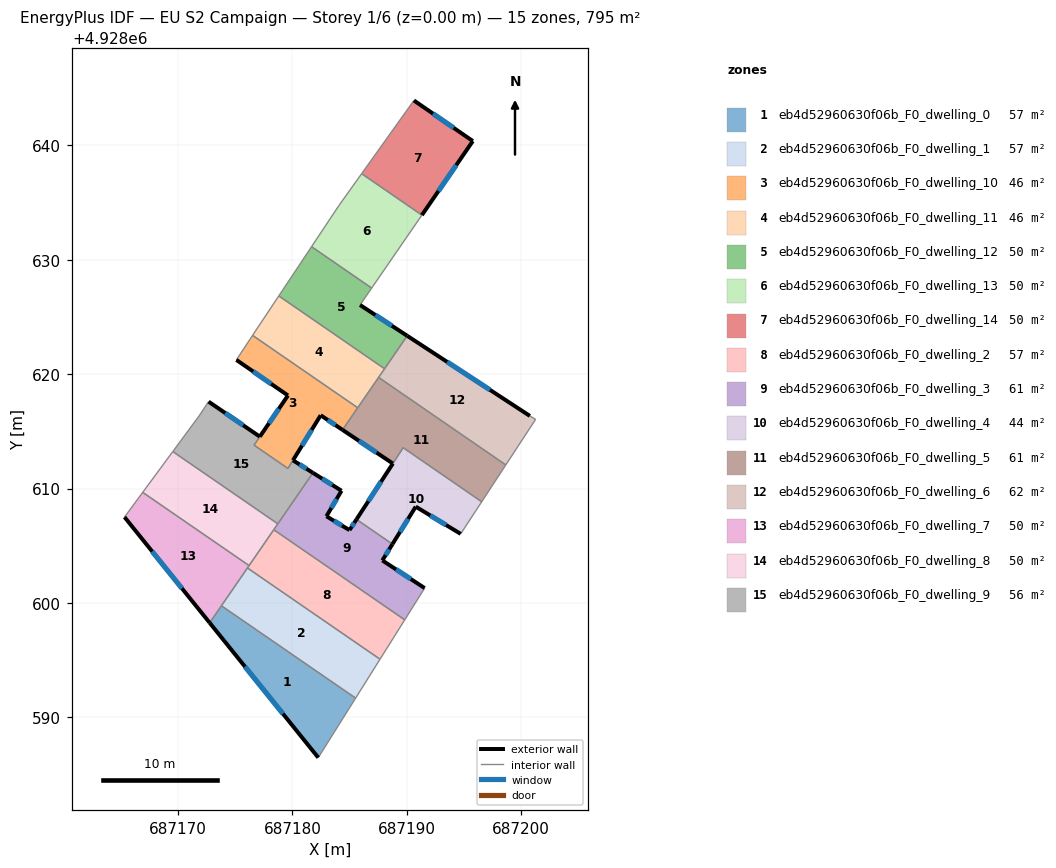
=== STOREY PLAN SPEC (per zone: floor XY polygon, exterior-wall plan segments, windows/doors) ===
zone 1: eb4d52960630f06b_F0_dwelling_0  (56.8 m²)
  floor: (687185.53, 4928591.68) (687182.26, 4928586.48) (687172.77, 4928598.26) (687173.80, 4928599.75)
  exterior wall: (687172.77, 4928598.26) – (687182.26, 4928586.48)  [15.1 m]
    window: (687175.86, 4928594.43) – (687179.17, 4928590.31)  [5.5 m²]
  interior walls: 3
zone 2: eb4d52960630f06b_F0_dwelling_1  (56.8 m²)
  floor: (687187.66, 4928595.08) (687185.53, 4928591.68) (687173.80, 4928599.75) (687176.07, 4928603.05)
  interior walls: 4
zone 3: eb4d52960630f06b_F0_dwelling_10  (46.4 m²)
  floor: (687185.71, 4928617.06) (687184.38, 4928615.13) (687182.47, 4928616.41) (687179.61, 4928611.75) (687176.65, 4928613.79) (687179.61, 4928618.13) (687175.10, 4928621.25) (687176.35, 4928623.14) (687176.52, 4928623.39)
  exterior wall: (687175.10, 4928621.25) – (687179.61, 4928618.13)  [5.5 m]
    window: (687176.57, 4928620.23) – (687178.15, 4928619.15)  [2.0 m²]
  exterior wall: (687182.47, 4928616.41) – (687184.38, 4928615.13)  [2.3 m]
    window: (687183.09, 4928615.99) – (687183.76, 4928615.54)  [0.8 m²]
  exterior wall: (687179.61, 4928618.13) – (687177.15, 4928614.53)  [4.4 m]
    window: (687178.81, 4928616.96) – (687177.95, 4928615.71)  [1.6 m²]
  exterior wall: (687180.05, 4928612.47) – (687182.47, 4928616.41)  [4.6 m]
    window: (687180.84, 4928613.75) – (687181.68, 4928615.12)  [1.7 m²]
  interior walls: 7
zone 4: eb4d52960630f06b_F0_dwelling_11  (46.3 m²)
  floor: (687188.06, 4928620.47) (687185.71, 4928617.06) (687176.52, 4928623.39) (687176.54, 4928623.42) (687178.81, 4928626.84)
  interior walls: 8
zone 5: eb4d52960630f06b_F0_dwelling_12  (49.7 m²)
  floor: (687186.93, 4928627.52) (687185.91, 4928626.04) (687190.04, 4928623.35) (687188.06, 4928620.47) (687178.81, 4928626.84) (687181.67, 4928631.14)
  exterior wall: (687190.04, 4928623.35) – (687185.91, 4928626.04)  [4.9 m]
    window: (687188.70, 4928624.23) – (687187.25, 4928625.17)  [1.8 m²]
  interior walls: 5
zone 6: eb4d52960630f06b_F0_dwelling_13  (49.7 m²)
  floor: (687191.32, 4928633.90) (687186.93, 4928627.52) (687181.67, 4928631.14) (687184.06, 4928634.73) (687186.05, 4928637.53)
  interior walls: 5
zone 7: eb4d52960630f06b_F0_dwelling_14  (49.7 m²)
  floor: (687195.77, 4928640.37) (687191.32, 4928633.90) (687186.05, 4928637.53) (687190.62, 4928643.92)
  exterior wall: (687195.77, 4928640.37) – (687190.62, 4928643.92)  [6.3 m]
    window: (687194.10, 4928641.53) – (687192.30, 4928642.77)  [2.3 m²]
  exterior wall: (687191.32, 4928633.90) – (687195.77, 4928640.37)  [7.9 m]
    window: (687192.77, 4928636.01) – (687194.32, 4928638.27)  [2.9 m²]
  interior walls: 2
zone 8: eb4d52960630f06b_F0_dwelling_2  (56.8 m²)
  floor: (687189.82, 4928598.52) (687187.66, 4928595.08) (687176.07, 4928603.05) (687178.37, 4928606.40)
  interior walls: 5
zone 9: eb4d52960630f06b_F0_dwelling_3  (60.6 m²)
  floor: (687188.75, 4928605.14) (687187.86, 4928603.71) (687191.56, 4928601.29) (687189.82, 4928598.52) (687178.37, 4928606.40) (687181.79, 4928611.37) (687184.29, 4928609.80) (687182.97, 4928607.58) (687184.99, 4928606.37) (687185.60, 4928607.30)
  exterior wall: (687184.99, 4928606.37) – (687182.97, 4928607.58)  [2.4 m]
    window: (687184.33, 4928606.76) – (687183.63, 4928607.18)  [0.9 m²]
  exterior wall: (687185.60, 4928607.30) – (687184.99, 4928606.37)  [1.1 m]
    window: (687185.40, 4928607.00) – (687185.19, 4928606.67)  [0.4 m²]
  exterior wall: (687187.86, 4928603.71) – (687188.75, 4928605.14)  [1.7 m]
    window: (687188.15, 4928604.18) – (687188.46, 4928604.68)  [0.6 m²]
  exterior wall: (687191.56, 4928601.29) – (687187.86, 4928603.71)  [4.4 m]
    window: (687190.36, 4928602.08) – (687189.06, 4928602.93)  [1.6 m²]
  exterior wall: (687184.29, 4928609.80) – (687181.79, 4928611.37)  [2.9 m]
    window: (687183.48, 4928610.31) – (687182.61, 4928610.86)  [1.1 m²]
  exterior wall: (687182.97, 4928607.58) – (687184.29, 4928609.80)  [2.6 m]
    window: (687183.40, 4928608.30) – (687183.86, 4928609.08)  [1.0 m²]
  interior walls: 5
zone 10: eb4d52960630f06b_F0_dwelling_4  (44.1 m²)
  floor: (687196.55, 4928608.84) (687194.71, 4928606.04) (687190.78, 4928608.42) (687188.75, 4928605.14) (687185.60, 4928607.30) (687189.68, 4928613.57)
  exterior wall: (687190.78, 4928608.42) – (687194.71, 4928606.04)  [4.6 m]
    window: (687192.06, 4928607.64) – (687193.43, 4928606.81)  [1.7 m²]
  exterior wall: (687188.75, 4928605.14) – (687190.78, 4928608.42)  [3.9 m]
    window: (687189.41, 4928606.20) – (687190.12, 4928607.35)  [1.4 m²]
  exterior wall: (687188.78, 4928612.18) – (687185.60, 4928607.30)  [5.8 m]
    window: (687187.75, 4928610.60) – (687186.64, 4928608.89)  [2.1 m²]
  interior walls: 4
zone 11: eb4d52960630f06b_F0_dwelling_5  (61.0 m²)
  floor: (687198.66, 4928612.06) (687198.63, 4928612.02) (687196.55, 4928608.84) (687189.68, 4928613.57) (687188.78, 4928612.18) (687184.38, 4928615.13) (687187.51, 4928619.67) (687187.54, 4928619.71)
  exterior wall: (687184.38, 4928615.13) – (687188.78, 4928612.18)  [5.3 m]
    window: (687185.81, 4928614.17) – (687187.35, 4928613.14)  [1.9 m²]
  interior walls: 8
zone 12: eb4d52960630f06b_F0_dwelling_6  (61.5 m²)
  floor: (687200.76, 4928616.34) (687201.26, 4928616.04) (687198.66, 4928612.06) (687187.54, 4928619.71) (687187.73, 4928620.00) (687190.04, 4928623.35)
  exterior wall: (687200.76, 4928616.34) – (687190.04, 4928623.35)  [12.8 m]
    window: (687197.27, 4928618.62) – (687193.52, 4928621.07)  [4.7 m²]
  interior walls: 6
zone 13: eb4d52960630f06b_F0_dwelling_7  (49.7 m²)
  floor: (687176.21, 4928603.26) (687172.77, 4928598.26) (687165.32, 4928607.50) (687166.91, 4928609.66)
  exterior wall: (687165.32, 4928607.50) – (687172.77, 4928598.26)  [11.9 m]
    window: (687167.74, 4928604.50) – (687170.35, 4928601.27)  [4.4 m²]
  interior walls: 5
zone 14: eb4d52960630f06b_F0_dwelling_8  (49.7 m²)
  floor: (687178.72, 4928606.91) (687176.21, 4928603.26) (687166.91, 4928609.66) (687169.55, 4928613.23)
  interior walls: 5
zone 15: eb4d52960630f06b_F0_dwelling_9  (56.3 m²)
  floor: (687180.05, 4928612.46) (687181.79, 4928611.37) (687178.72, 4928606.91) (687169.55, 4928613.23) (687171.84, 4928616.34) (687172.67, 4928617.59) (687177.15, 4928614.54) (687176.65, 4928613.79) (687179.61, 4928611.75)
  exterior wall: (687177.15, 4928614.54) – (687172.67, 4928617.59)  [5.4 m]
    window: (687175.70, 4928615.53) – (687174.13, 4928616.60)  [2.0 m²]
  exterior wall: (687181.79, 4928611.37) – (687180.05, 4928612.46)  [2.1 m]
    window: (687181.23, 4928611.73) – (687180.62, 4928612.11)  [0.8 m²]
  interior walls: 7

=== DERIVED (storey summary) ===
Building: EU S2 Campaign
Storey: 1 of 6  (floor level z = 0.00 m)
Storey gross floor area: 795.0 m²
Zones on this storey: 15
  - eb4d52960630f06b_F0_dwelling_0: floor 56.8 m²; exterior wall 15.1 m (45.4 m²); 1 window(s) 5.5 m²; WWR 12.2%
  - eb4d52960630f06b_F0_dwelling_1: floor 56.8 m²
  - eb4d52960630f06b_F0_dwelling_10: floor 46.4 m²; exterior wall 16.8 m (50.3 m²); 4 window(s) 6.1 m²; WWR 12.2%
  - eb4d52960630f06b_F0_dwelling_11: floor 46.3 m²
  - eb4d52960630f06b_F0_dwelling_12: floor 49.7 m²; exterior wall 4.9 m (14.8 m²); 1 window(s) 1.8 m²; WWR 12.2%
  - eb4d52960630f06b_F0_dwelling_13: floor 49.7 m²
  - eb4d52960630f06b_F0_dwelling_14: floor 49.7 m²; exterior wall 14.1 m (42.3 m²); 2 window(s) 5.2 m²; WWR 12.2%
  - eb4d52960630f06b_F0_dwelling_2: floor 56.8 m²
  - eb4d52960630f06b_F0_dwelling_3: floor 60.6 m²; exterior wall 15.1 m (45.3 m²); 6 window(s) 5.5 m²; WWR 12.2%
  - eb4d52960630f06b_F0_dwelling_4: floor 44.1 m²; exterior wall 14.3 m (42.8 m²); 3 window(s) 5.2 m²; WWR 12.2%
  - eb4d52960630f06b_F0_dwelling_5: floor 61.0 m²; exterior wall 5.3 m (15.9 m²); 1 window(s) 1.9 m²; WWR 12.2%
  - eb4d52960630f06b_F0_dwelling_6: floor 61.5 m²; exterior wall 12.8 m (38.4 m²); 1 window(s) 4.7 m²; WWR 12.2%
  - eb4d52960630f06b_F0_dwelling_7: floor 49.7 m²; exterior wall 11.9 m (35.6 m²); 1 window(s) 4.4 m²; WWR 12.2%
  - eb4d52960630f06b_F0_dwelling_8: floor 49.7 m²
  - eb4d52960630f06b_F0_dwelling_9: floor 56.3 m²; exterior wall 7.5 m (22.4 m²); 2 window(s) 2.7 m²; WWR 12.2%
Zone adjacency (shared interzone walls):
  - eb4d52960630f06b_F0_dwelling_0 ↔ eb4d52960630f06b_F0_dwelling_1
  - eb4d52960630f06b_F0_dwelling_0 ↔ eb4d52960630f06b_F0_dwelling_7
  - eb4d52960630f06b_F0_dwelling_1 ↔ eb4d52960630f06b_F0_dwelling_2
  - eb4d52960630f06b_F0_dwelling_1 ↔ eb4d52960630f06b_F0_dwelling_7
  - eb4d52960630f06b_F0_dwelling_10 ↔ eb4d52960630f06b_F0_dwelling_11
  - eb4d52960630f06b_F0_dwelling_10 ↔ eb4d52960630f06b_F0_dwelling_5
  - eb4d52960630f06b_F0_dwelling_10 ↔ eb4d52960630f06b_F0_dwelling_9
  - eb4d52960630f06b_F0_dwelling_11 ↔ eb4d52960630f06b_F0_dwelling_12
  - eb4d52960630f06b_F0_dwelling_11 ↔ eb4d52960630f06b_F0_dwelling_5
  - eb4d52960630f06b_F0_dwelling_11 ↔ eb4d52960630f06b_F0_dwelling_6
  - eb4d52960630f06b_F0_dwelling_12 ↔ eb4d52960630f06b_F0_dwelling_13
  - eb4d52960630f06b_F0_dwelling_12 ↔ eb4d52960630f06b_F0_dwelling_6
  - eb4d52960630f06b_F0_dwelling_13 ↔ eb4d52960630f06b_F0_dwelling_14
  - eb4d52960630f06b_F0_dwelling_2 ↔ eb4d52960630f06b_F0_dwelling_3
  - eb4d52960630f06b_F0_dwelling_2 ↔ eb4d52960630f06b_F0_dwelling_7
  - eb4d52960630f06b_F0_dwelling_2 ↔ eb4d52960630f06b_F0_dwelling_8
  - eb4d52960630f06b_F0_dwelling_3 ↔ eb4d52960630f06b_F0_dwelling_4
  - eb4d52960630f06b_F0_dwelling_3 ↔ eb4d52960630f06b_F0_dwelling_8
  - eb4d52960630f06b_F0_dwelling_3 ↔ eb4d52960630f06b_F0_dwelling_9
  - eb4d52960630f06b_F0_dwelling_4 ↔ eb4d52960630f06b_F0_dwelling_5
  - eb4d52960630f06b_F0_dwelling_5 ↔ eb4d52960630f06b_F0_dwelling_6
  - eb4d52960630f06b_F0_dwelling_7 ↔ eb4d52960630f06b_F0_dwelling_8
  - eb4d52960630f06b_F0_dwelling_8 ↔ eb4d52960630f06b_F0_dwelling_9